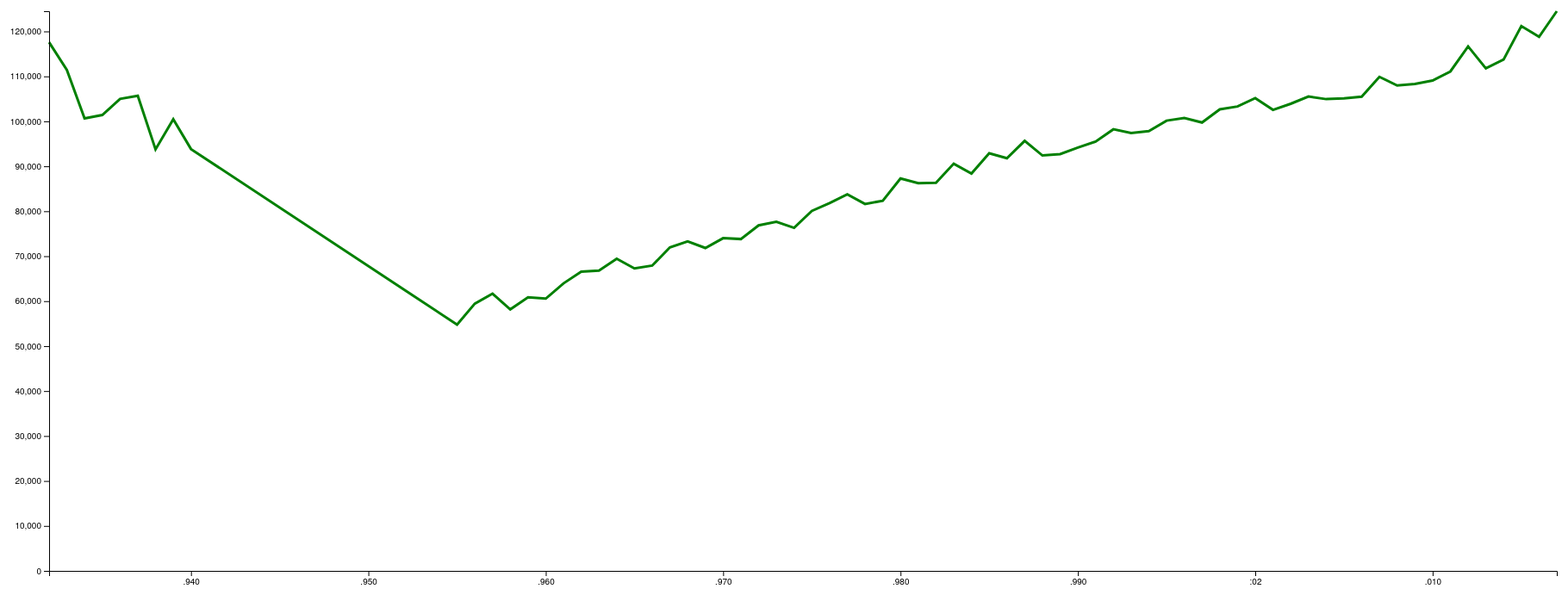
D3 v4 page, settled after 480 driven frames (8 s of simulated time); the page loaded 1 data file(s).


        // set the dimensions and margins of the graph
        var margin = {top: 20, right: 20, bottom: 30, left: 50},
         width = 1820 - margin.left - margin.right,
         height = 700 - margin.top - margin.bottom;

         // set the ranges
         var x = d3.scaleTime().range([0, width]);
         var y = d3.scaleLinear().range([height, 0]);

         // define the line
         var valueline = d3.line()
            .x(function(d) { return x(d.year); })
            .y(function(d) { return y(d.deaths); });

         // append the svg obgect to the body of the page
         // appends a 'group' element to 'svg'
         // moves the 'group' element to the top left margin
         var svg = d3.select(".linechart").append("svg")
            .attr("width", width + margin.left + margin.right)
            .attr("height", height + margin.top + margin.bottom)
            .append("g").attr("transform",
               "translate(" + margin.left + "," + margin.top + ")");

         // Get the data
         d3.csv("assets/data/deaths.csv", function(error, data) {
            if (error) throw error;
            // format the data
            data.forEach(function(d) {
               d.year = d.year;
               d.deaths = +d.deaths;
            });

            // Scale the range of the data
            x.domain(d3.extent(data, function(d) { return d.year; }));
            y.domain([0, d3.max(data, function(d) { return d.deaths; })]);

            // Add the valueline path.
            svg.append("path")
               .data([data])
               .attr("class", "line")
               .attr("d", valueline);

            // Add the X Axis
            svg.append("g")
               .attr("transform", "translate(0," + height + ")")
               .call(d3.axisBottom(x));

            // Add the Y Axis
            svg.append("g")
               .call(d3.axisLeft(y));
         });
     

### data: assets/data/deaths.csv
year, deaths
1932, 117593
1933, 111447
1934, 100651
1935, 101416
1936, 105005
1937, 105674
1938, 93766
1939, 100459
1940, 93830
1955, 54781
1956, 59460
1957, 61664
1958, 58160
1959, 60852
1960, 60563
1961, 63955
1962, 66554
1963, 66813
1964, 69429
1965, 67269
1966, 67912
1967, 71975
1968, 73309
1969, 71825
1970, 74009
1971, 73819
1972, 76859
1973, 77648
1974, 76303
1975, 80077
1976, 81818
1977, 83750
1978, 81615
1979, 82338
1980, 87282
1981, 86261
1982, 86345
1983, 90586
1984, 88397
1985, 92886
1986, 91783
1987, 95656
1988, 92407
1989, 92720
1990, 94152
1991, 95498
1992, 98231
1993, 97419
1994, 97807
1995, 100158
1996, 100740
1997, 99738
1998, 102668
1999, 103304
2000, 105170
2001, 102559
2002, 103915
2003, 105529
2004, 104942
2005, 105091
... 12 more rows